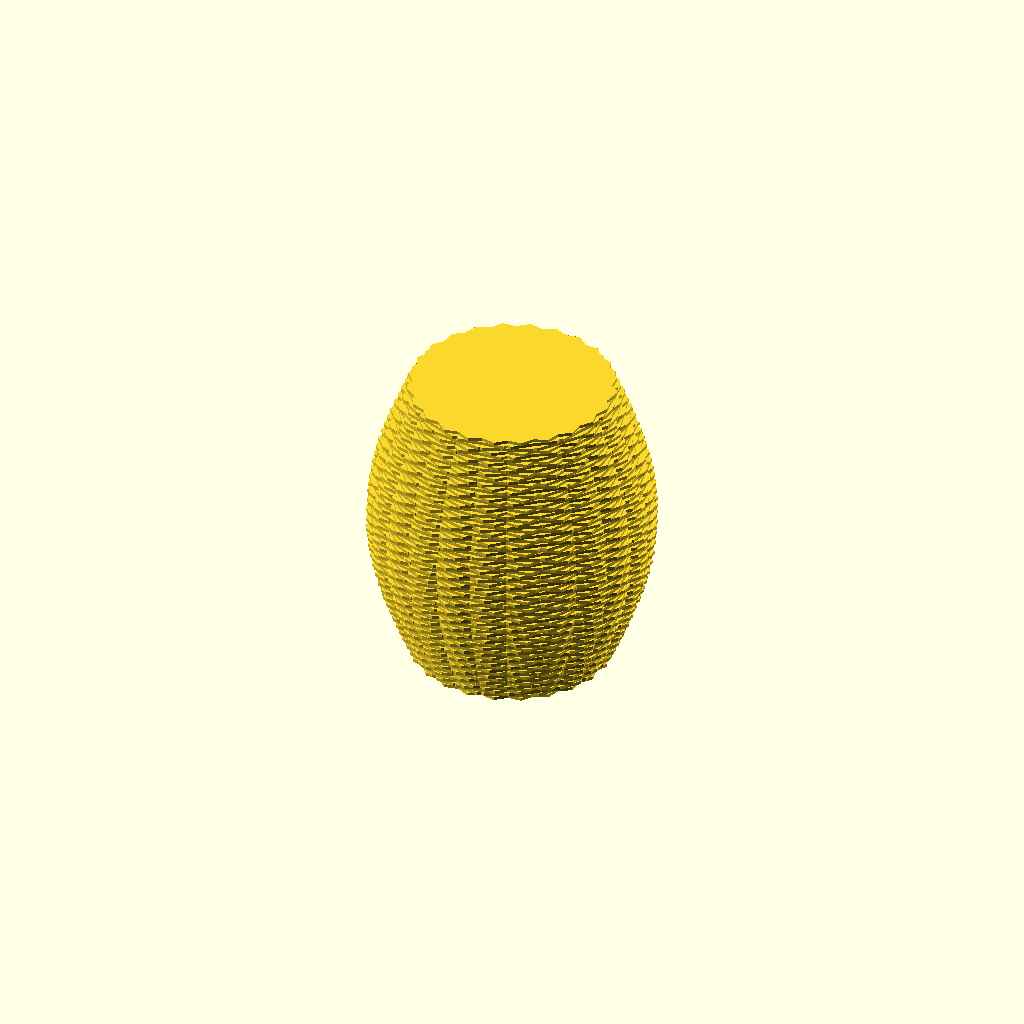
Cell 1: rendered with the file's own defaults.
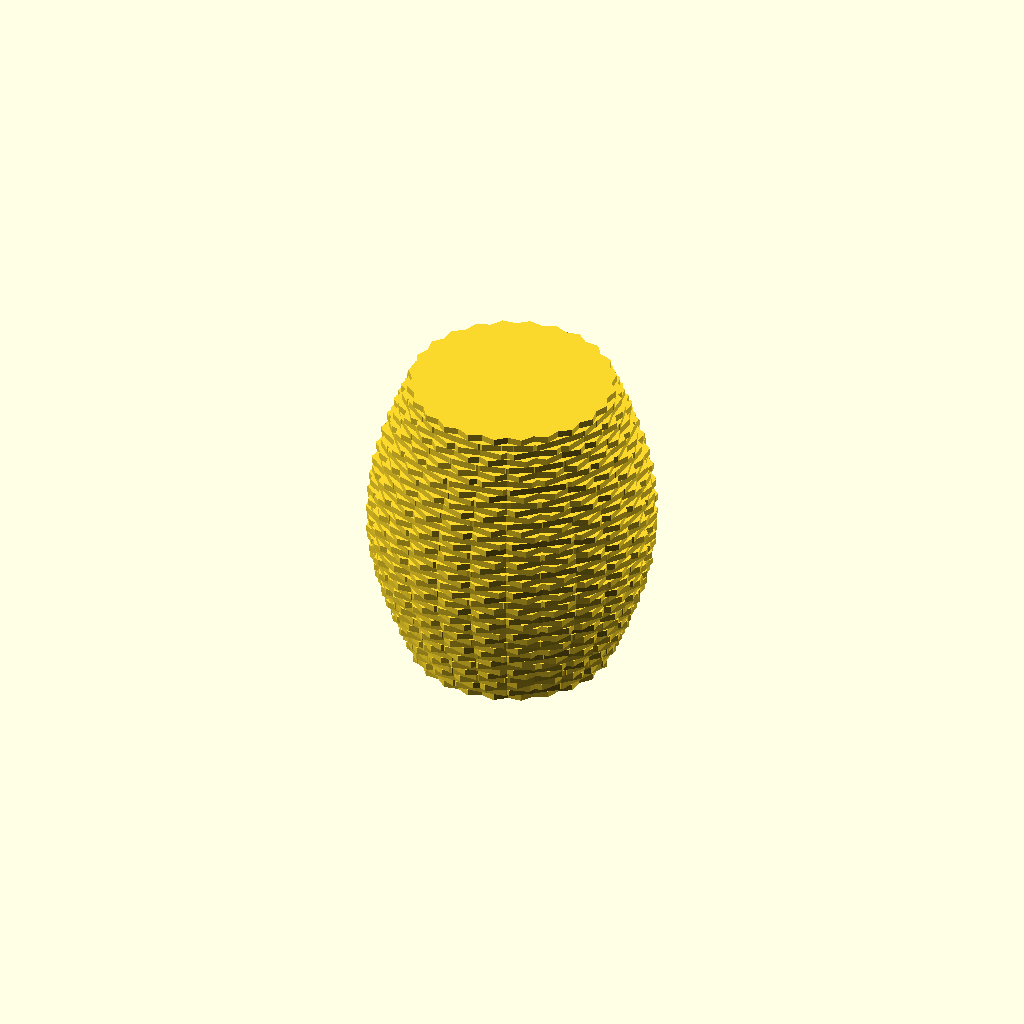
Cell 2: layer_height = 4 (everything else at default).
All cells are drawn from one camera (rotation 55°, 0°, 25°, orthographic, colour scheme Cornfield), so only the parameter changes between them.
OpenSCAD source file examples/shades/fish_tail.scad:
// Fish tail
// Heptagon strands braided in two directions around a swelling body. The small size, with 2 mm layers so it renders quickly: print at 0.2 mm.
include <../../fish_tail/fish_tail_small.scad>

layer_height = 2;
Customizer parameters (derived from the source; name, type, default, range or options):
layer_height: number, default 2
